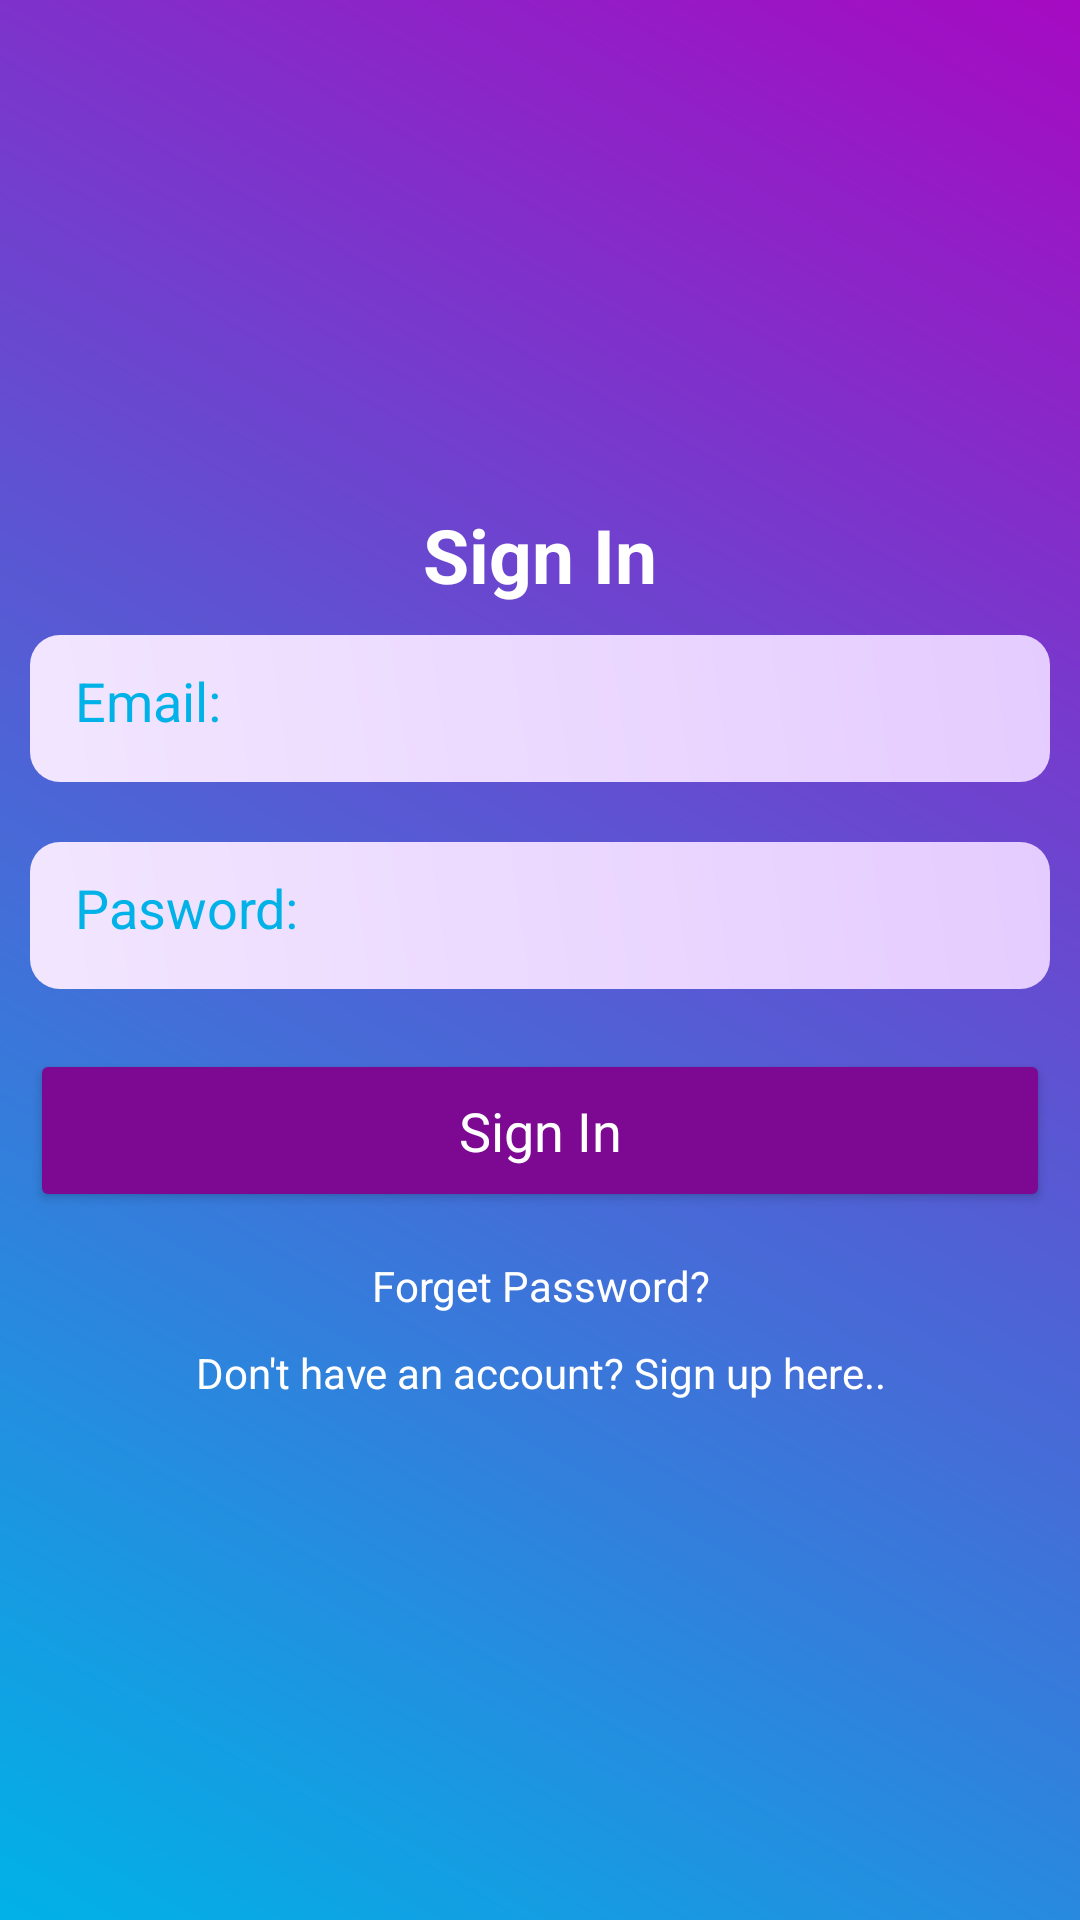

The Android layout XML behind this screen, and the referenced resources:
<!-- AndroidManifest.xml: application theme Base.Theme.TrackPocket -->
<!-- res/layout/activity_sign_in.xml -->
<?xml version="1.0" encoding="utf-8"?>
<LinearLayout xmlns:android="http://schemas.android.com/apk/res/android"
    xmlns:app="http://schemas.android.com/apk/res-auto"
    xmlns:tools="http://schemas.android.com/tools"
    android:id="@+id/main"
    android:orientation="vertical"
    android:gravity="center"
    android:background="@drawable/background_color"
    android:layout_width="match_parent"
    android:layout_height="match_parent"
    tools:context=".SignInActivity">
    <ScrollView
        android:layout_width="match_parent"
        android:layout_height="wrap_content">
        <LinearLayout
            android:layout_width="match_parent"
            android:layout_height="wrap_content"
            android:gravity="center"
            android:orientation="vertical">
            <TextView
                android:layout_width="match_parent"
                android:layout_height="wrap_content"
                android:gravity="center"
                android:text="Sign In"
                android:textAppearance="?android:textAppearanceLarge"
                android:textColor="@color/white"
                android:textSize="25sp"
                android:textStyle="bold"
                tools:ignore="HardcodedText" />

            <EditText
                android:id="@+id/email_login"
                android:layout_width="match_parent"
                android:layout_height="49dp"
                android:layout_margin="10dp"
                android:background="@drawable/edit_text_background"
                android:hint="Email:"
                android:textColor="@color/blue"
                android:textColorHint="@color/blue"
                android:inputType="textEmailAddress"
                android:padding="15dp"
                tools:ignore="HardcodedText" />

            <EditText
                android:id="@+id/password_login"
                android:layout_width="match_parent"
                android:layout_height="49dp"
                android:layout_margin="10dp"
                android:background="@drawable/edit_text_background"
                android:hint="Pasword:"
                android:textColorHint="@color/blue"
                android:textColor="@color/blue"
                android:inputType="textPassword"
                android:padding="15dp"
                tools:ignore="HardcodedText" />

            <Button
                android:id="@+id/btn_login"
                android:layout_width="match_parent"
                android:layout_height="wrap_content"
                android:layout_margin="10dp"
                android:backgroundTint="@color/button_color_1"
                android:padding="15dp"
                android:text="Sign In"
                android:textColor="@color/white"
                android:textAppearance="?android:textAppearanceMedium"
                tools:ignore="HardcodedText" />

            <TextView
                android:id="@+id/forget_password"
                android:layout_width="match_parent"
                android:layout_height="wrap_content"
                android:gravity="center"
                android:padding="5dp"
                android:text="Forget Password?"
                android:textColor="@color/white"
                tools:ignore="HardcodedText" />

            <TextView
                android:id="@+id/sign_up_here"
                android:layout_width="match_parent"
                android:layout_height="wrap_content"
                android:gravity="center"
                android:padding="5dp"
                android:text="Don't have an account? Sign up here.."
                android:textColor="@color/white"
                tools:ignore="HardcodedText" />
        </LinearLayout>
    </ScrollView>

</LinearLayout>
<!-- resources referenced by this layout -->
<resources>
  <color name="blue">#00b2e7</color>
  <color name="button_color_1">#7d0891</color>
  <color name="white">#FFFFFFFF</color>
  <!-- drawable background_color (drawable) -->
  <?xml version="1.0" encoding="utf-8"?>
  
  <shape xmlns:android="http://schemas.android.com/apk/res/android">
      <gradient android:angle="45"
          android:startColor="@color/blue"
          android:endColor="@color/purple" />
  </shape>
  <!-- drawable edit_text_background (drawable) -->
  <?xml version="1.0" encoding="utf-8"?>
  
  <shape xmlns:android="http://schemas.android.com/apk/res/android">
      <gradient android:angle="45"
          android:startColor="#f2e6ff"
          android:endColor="#e5ccff" />
      <corners android:radius="10dp"/>
  </shape>
  <style name="Base.Theme.TrackPocket" parent="Theme.Material3.DayNight.NoActionBar">
          
          
      </style>
  <color name="purple">#a60ac2</color>
</resources>
